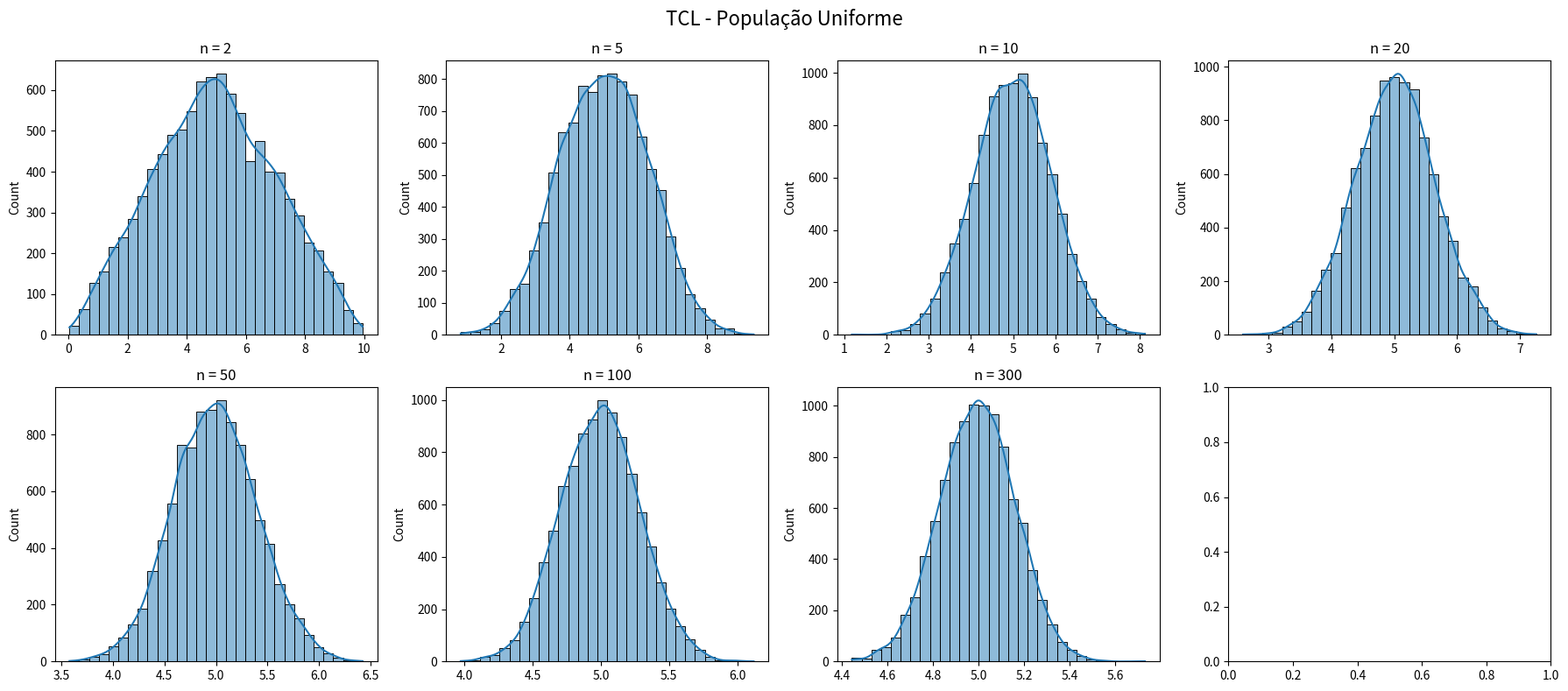
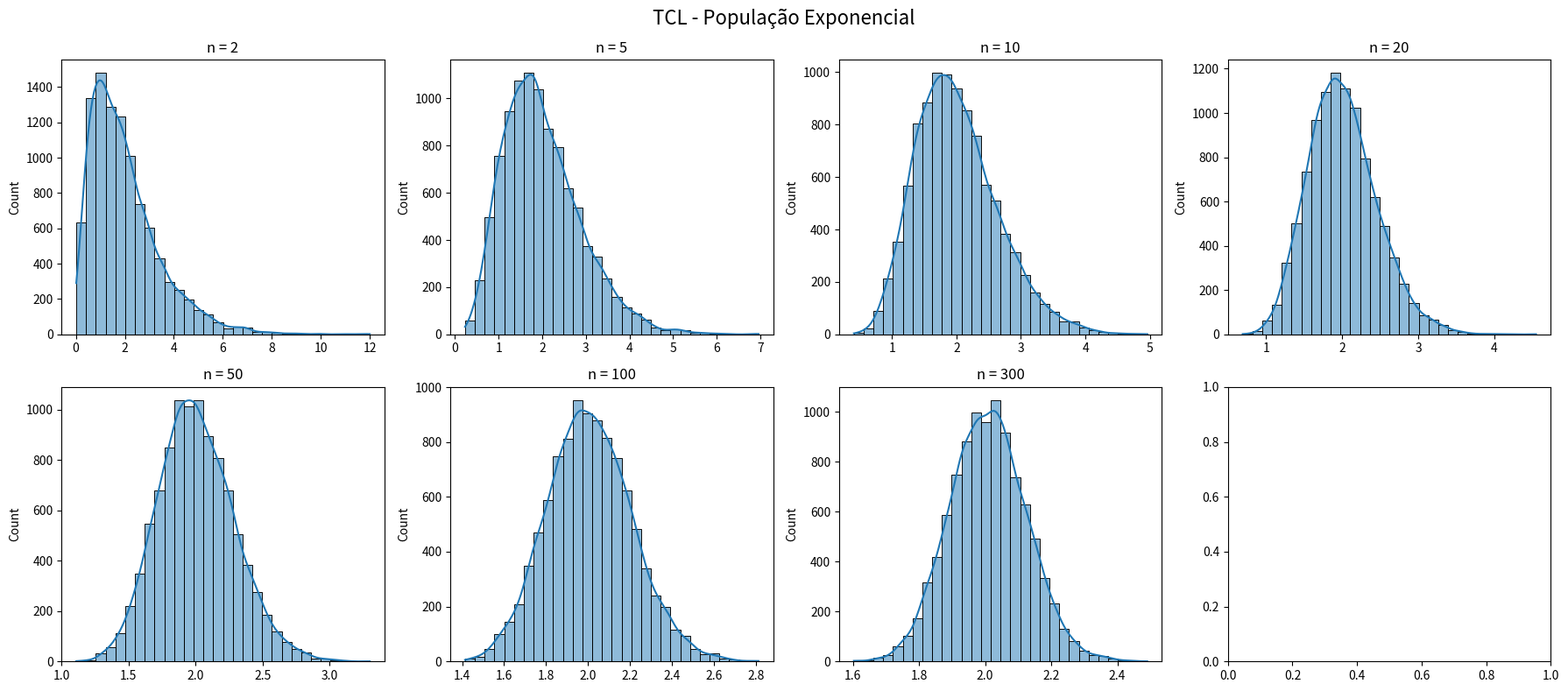
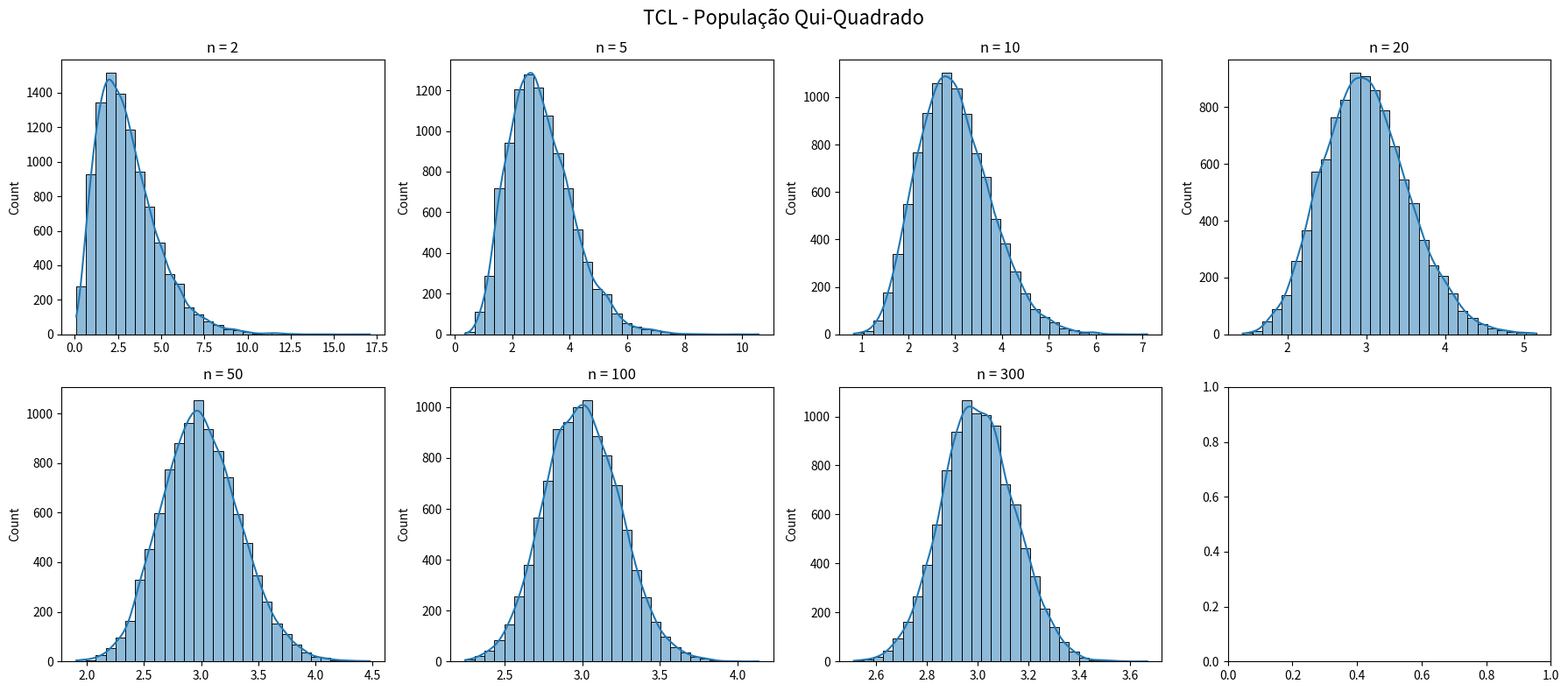
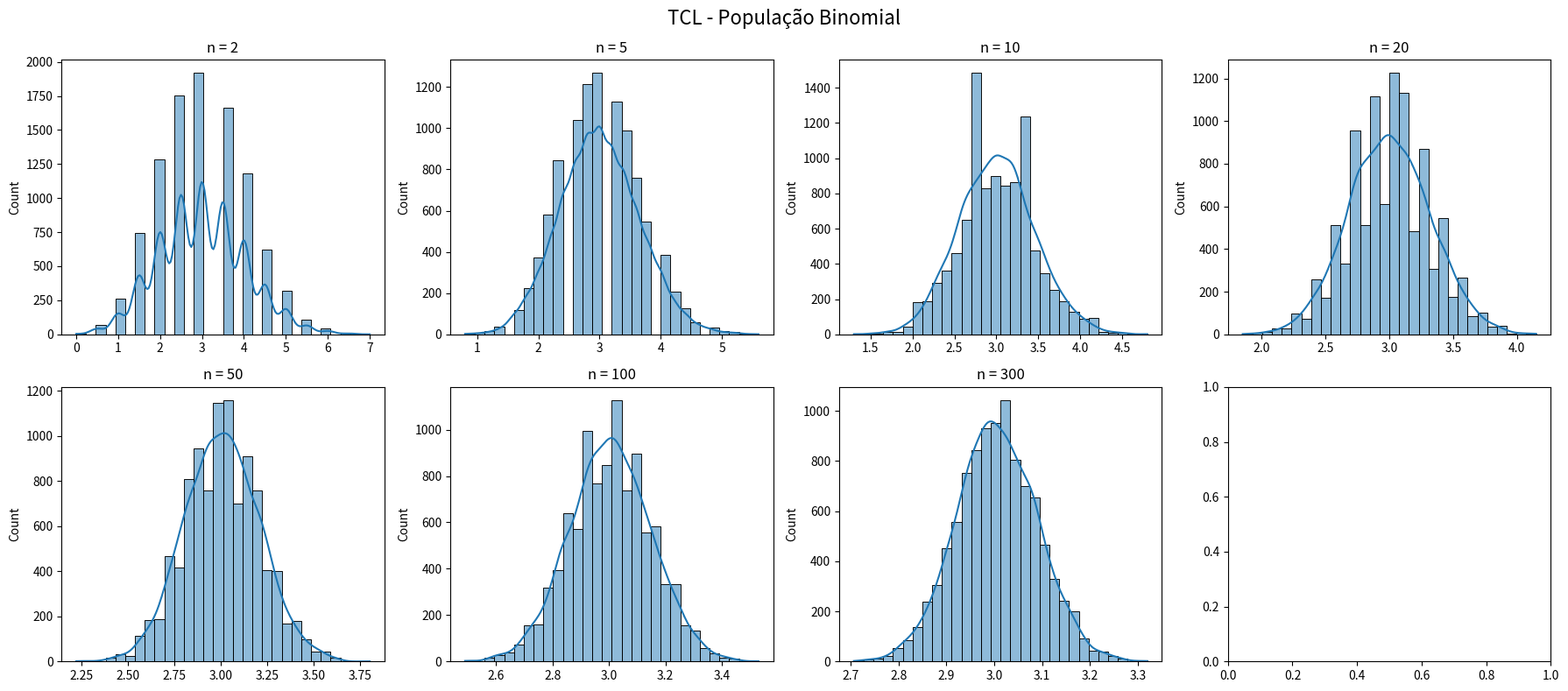
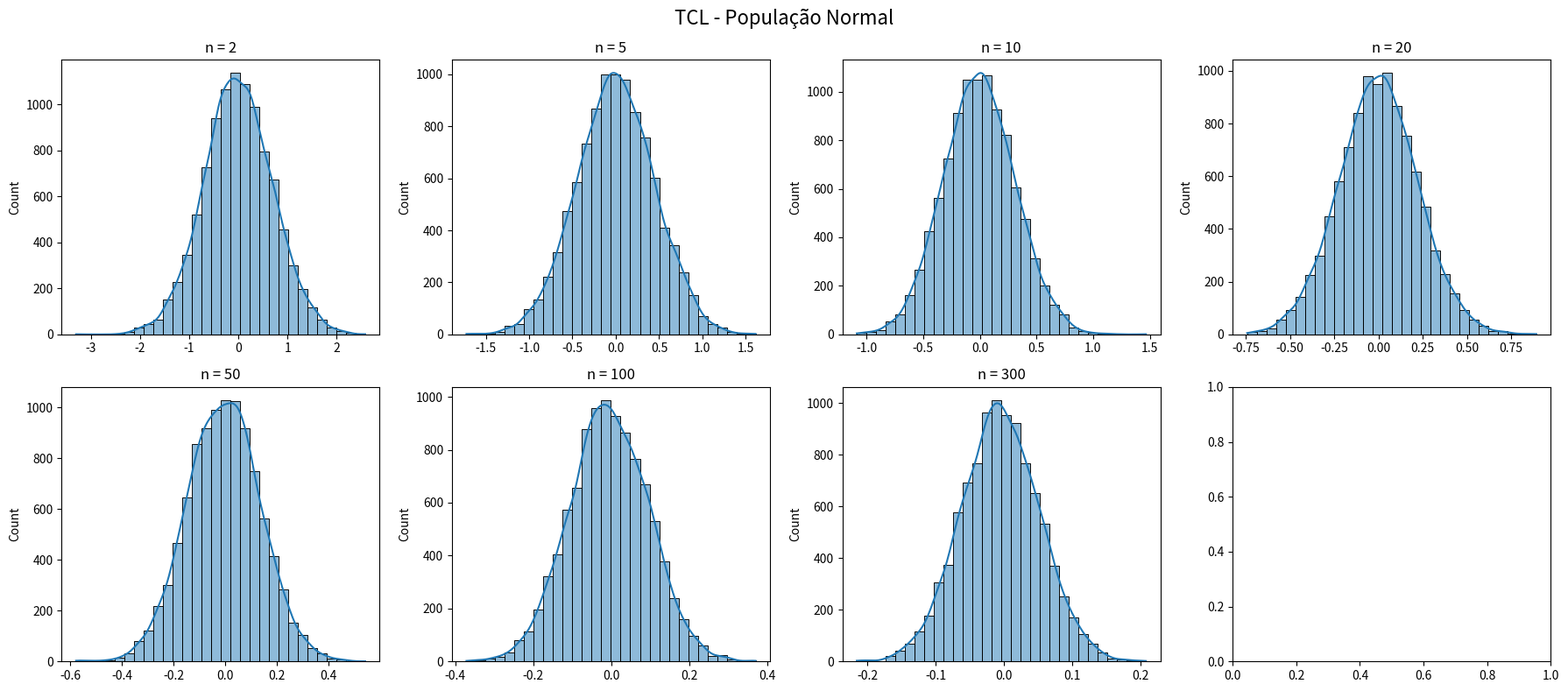

Generate these figures, in order, with matplotlib:
import numpy as np
import matplotlib.pyplot as plt
import seaborn as sns

# Reprodutibilidade
np.random.seed(42)

# Tamanhos das amostras
sample_sizes = [2, 5, 10, 20, 50, 100, 300]

# Número de amostras
num_samples = 10000

# Populações diferentes
populations = {
    "Uniforme": np.random.uniform(0, 10, 100000),

    "Exponencial": np.random.exponential(
        scale=2,
        size=100000
    ),

    "Qui-Quadrado": np.random.chisquare(
        df=3,
        size=100000
    ),

    "Binomial": np.random.binomial(
        n=10,
        p=0.3,
        size=100000
    ),

    "Normal": np.random.normal(
        loc=0,
        scale=1,
        size=100000
    )
}

for pop_name, population in populations.items():

    fig, axes = plt.subplots(
        2, 4,
        figsize=(18, 8)
    )

    axes = axes.flatten()

    for i, n in enumerate(sample_sizes):

        sample_means = []

        for _ in range(num_samples):

            sample = np.random.choice(
                population,
                size=n,
                replace=True
            )

            sample_means.append(
                np.mean(sample)
            )

        sns.histplot(
            sample_means,
            bins=30,
            kde=True,
            ax=axes[i]
        )

        axes[i].set_title(f"n = {n}")

    fig.suptitle(
        f"TCL - População {pop_name}",
        fontsize=16
    )

    plt.tight_layout()
    plt.show()
